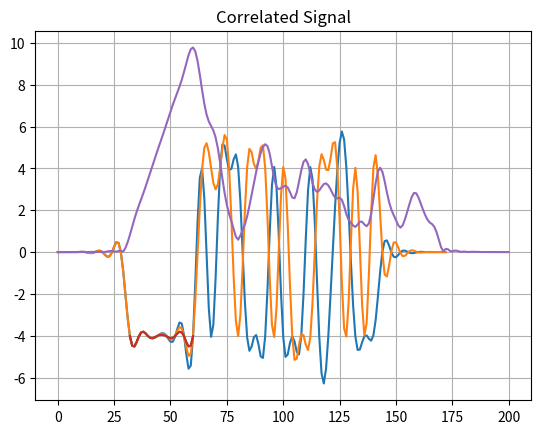

Recreate this plot in Python.

import matplotlib.pyplot as plt
import numpy as np
from scipy import signal as sig

signal = [(-0.000141579,-0.000141579), (-0.000339313,-0.000339313), (-0.000160295,-0.000160295), (0.00066268,0.00066268), (0.00137557,0.00137557), (0.000661762,0.000661762), (-0.00183157,-0.00183157), (-0.0042703,-0.0042703), (-0.00353555,-0.00353555), (0.00214302,0.00214302), (0.0102132,0.0102132), (0.0134424,0.0134424), (0.00403384,0.00403384), (-0.0187092,-0.0187092), (-0.043358,-0.043358), (-0.0503369,-0.0503369), (-0.0257782,-0.0257782), (0.0233861,0.0233861), (0.0654045,0.0654045), (0.0589465,0.0589465), (-0.0170989,-0.0170989), (-0.136831,-0.136831), (-0.226444,-0.226444), (-0.200013,-0.200013), (-0.0191263,-0.0191263), (0.258227,0.258227), (0.474853,0.474853), (0.431187,0.431187), (-0.01987,-0.01987), (-0.887897,-0.887897), (-2.01921,-2.01921), (-3.15053,-3.15053), (-4.01832,-4.01832), (-4.46894,-4.46894), (-4.51295,-4.51295), (-4.29798,-4.29798), (-4.02239,-4.0221), (-3.84043,-3.83975), (-3.80864,-3.80832), (-3.89174,-3.89306), (-4.01128,-4.01431), (-4.09967,-4.10167), (-4.1276,-4.12426), (-4.09857,-4.0887), (-4.03059,-4.02076), (-3.94771,-3.95067), (-3.88426,-3.90834), (-3.88362,-3.91904), (-3.97581,-3.99123), (-4.14035,-4.09932), (-4.28659,-4.17977), (-4.28603,-4.15714), (-4.06065,-3.99771), (-3.67699,-3.7585), (-3.3665,-3.58705), (-3.41917,-3.64894), (-3.98149,-4.01142), (-4.87466,-4.55259), (-5.57533,-4.96389), (-5.42693,-4.86505), (-4.00973,-3.98346), (-1.46824,-2.30435), (1.42301,-0.107144), (3.55192,2.13508), (4.0056,3.93883), (2.57182,4.98431), (-0.0863977,5.20533), (-2.71056,4.77477), (-4.05185,4.02061), (-3.48027,3.31998), (-1.26844,2.9985), (1.60029,3.23699), (3.97842,3.99012), (5.14211,4.94872), (5.09485,5.59559), (4.43987,5.38435), (3.92947,4.00332), (3.97799,1.60513), (4.42486,-1.14723), (4.67051,-3.29853), (4.08407,-4.01763), (2.42458,-3.00965), (0.020747,-0.691329), (-2.39405,1.99592), (-4.08583,4.05563), (-4.71847,4.93512), (-4.5119,4.76727), (-4.06748,4.20996), (-3.96845,3.97881), (-4.39473,4.3574), (-4.98845,4.99147), (-5.06032,5.10616), (-4.02776,4.02694), (-1.83157,1.68681), (0.923016,-1.20549), (3.20648,-3.46774), (4.07047,-4.06523), (3.14151,-2.69938), (0.822243,-0.0207469), (-1.91947,2.66886), (-4.05592,4.06699), (-5.01225,3.5157), (-4.8985,1.29253), (-4.34048,-1.59732), (-4.02862,-3.98853), (-4.26335,-5.15265), (-4.77062,-5.09851), (-4.8896,-4.43654), (-4.01263,-3.9234), (-2.00857,-3.97467), (0.62212,-4.42852), (2.9505,-4.68106), (4.06132,-4.09404), (3.48916,-2.42128), (1.42318,0.00350303), (-1.40579,2.42882), (-4.06681,4.09931), (-5.8066,4.67543), (-6.28217,4.40626), (-5.57173,3.94551), (-4.01553,3.91512), (-2.01066,4.47811), (0.123937,5.19211), (2.16761,5.25691), (3.93607,4.0343), (5.21609,1.53481), (5.764,-1.44261), (5.3841,-3.64851), (4.04618,-4.04344), (1.96679,-2.41352), (-0.411145,0.431892), (-2.55354,3.0308), (-4.03098,4.02676), (-4.68151,2.89865), (-4.65497,0.24687), (-4.31107,-2.53063), (-4.02284,-3.98926), (-3.98745,-3.39325), (-4.14377,-1.06221), (-4.23538,1.85826), (-3.97938,4.03723), (-3.24287,4.63283), (-2.12927,3.63901), (-0.929702,1.76152), (0.0249006,-0.0440953), (0.523321,-1.07667), (0.557905,-1.16569), (0.296968,-0.620366), (-0.0244436,0.0516238), (-0.225573,0.454005), (-0.24719,0.468058), (-0.141795,0.223984), (-0.0103107,-0.0523475), (0.067487,-0.196371), (0.0690674,-0.175889), (0.0220625,-0.0630884), (-0.0285293,0.0439512), (-0.0516622,0.0870877), (-0.0430374,0.0671269), (-0.0180306,0.0209931), (0.004317,-0.0141392), (0.0134424,-0.0233084), (0.0102132,-0.0135557), (0.00214302,-0.000140871), (-0.00353555,0.00656984), (-0.0042703,0.00559566), (-0.00183157,0.00151098), (0.000661762,-0.00134039), (0.00137557,-0.00165873), (0.00066268,-0.00066268), (-0.000160295,0.000160295), (-0.000339313,0.000339313), (-0.000141579,0.000141579)]
signal = np.array([i[0]+1j*i[1] for i in signal])
pilot_signal = [(-4.01847,-4.01847), (-4.46928,-4.46928), (-4.51312,-4.51312), (-4.29732,-4.29732), (-4.02073,-4.02073), (-3.83908,-3.83908), (-3.81015,-3.81015), (-3.89733,-3.89733), (-4.01784,-4.01784), (-4.09952,-4.09952), (-4.11404,-4.11404), (-4.07526,-4.07526), (-4.01673,-4.01673), (-3.96939,-3.96939), (-3.95171,-3.95171), (-3.96939,-3.96939), (-4.01673,-4.01673), (-4.07526,-4.07526), (-4.11404,-4.11404), (-4.09952,-4.09952), (-4.01784,-4.01784), (-3.89733,-3.89733), (-3.81015,-3.81015), (-3.83908,-3.83908), (-4.02073,-4.02073), (-4.29732,-4.29732), (-4.51312,-4.51312), (-4.46928,-4.46928), (-4.01847,-4.01847)]
pilot_signal = np.array([i[0]+1j*i[1] for i in pilot_signal])
correlated_signal = sig.correlate(signal, pilot_signal)
time = np.arange(0, len(pilot_signal))

# print(np.angle(correlated_signal[np.argmax(correlated_signal)]))

#plt.subplot(3, 1, 1)
plt.grid(True)
plt.title("Complex TX Signal")
plt.plot(signal.real)
plt.plot(signal.imag)

#plt.subplot(3, 1, 2)
plt.grid(True)
plt.title("Pilot Signal")
plt.plot(time+32, pilot_signal.real)
plt.plot(time+32, pilot_signal.imag)

#plt.subplot(3, 1, 3)
plt.grid(True)
plt.title("Correlated Signal")
plt.plot(abs(correlated_signal)/100)

plt.show()
